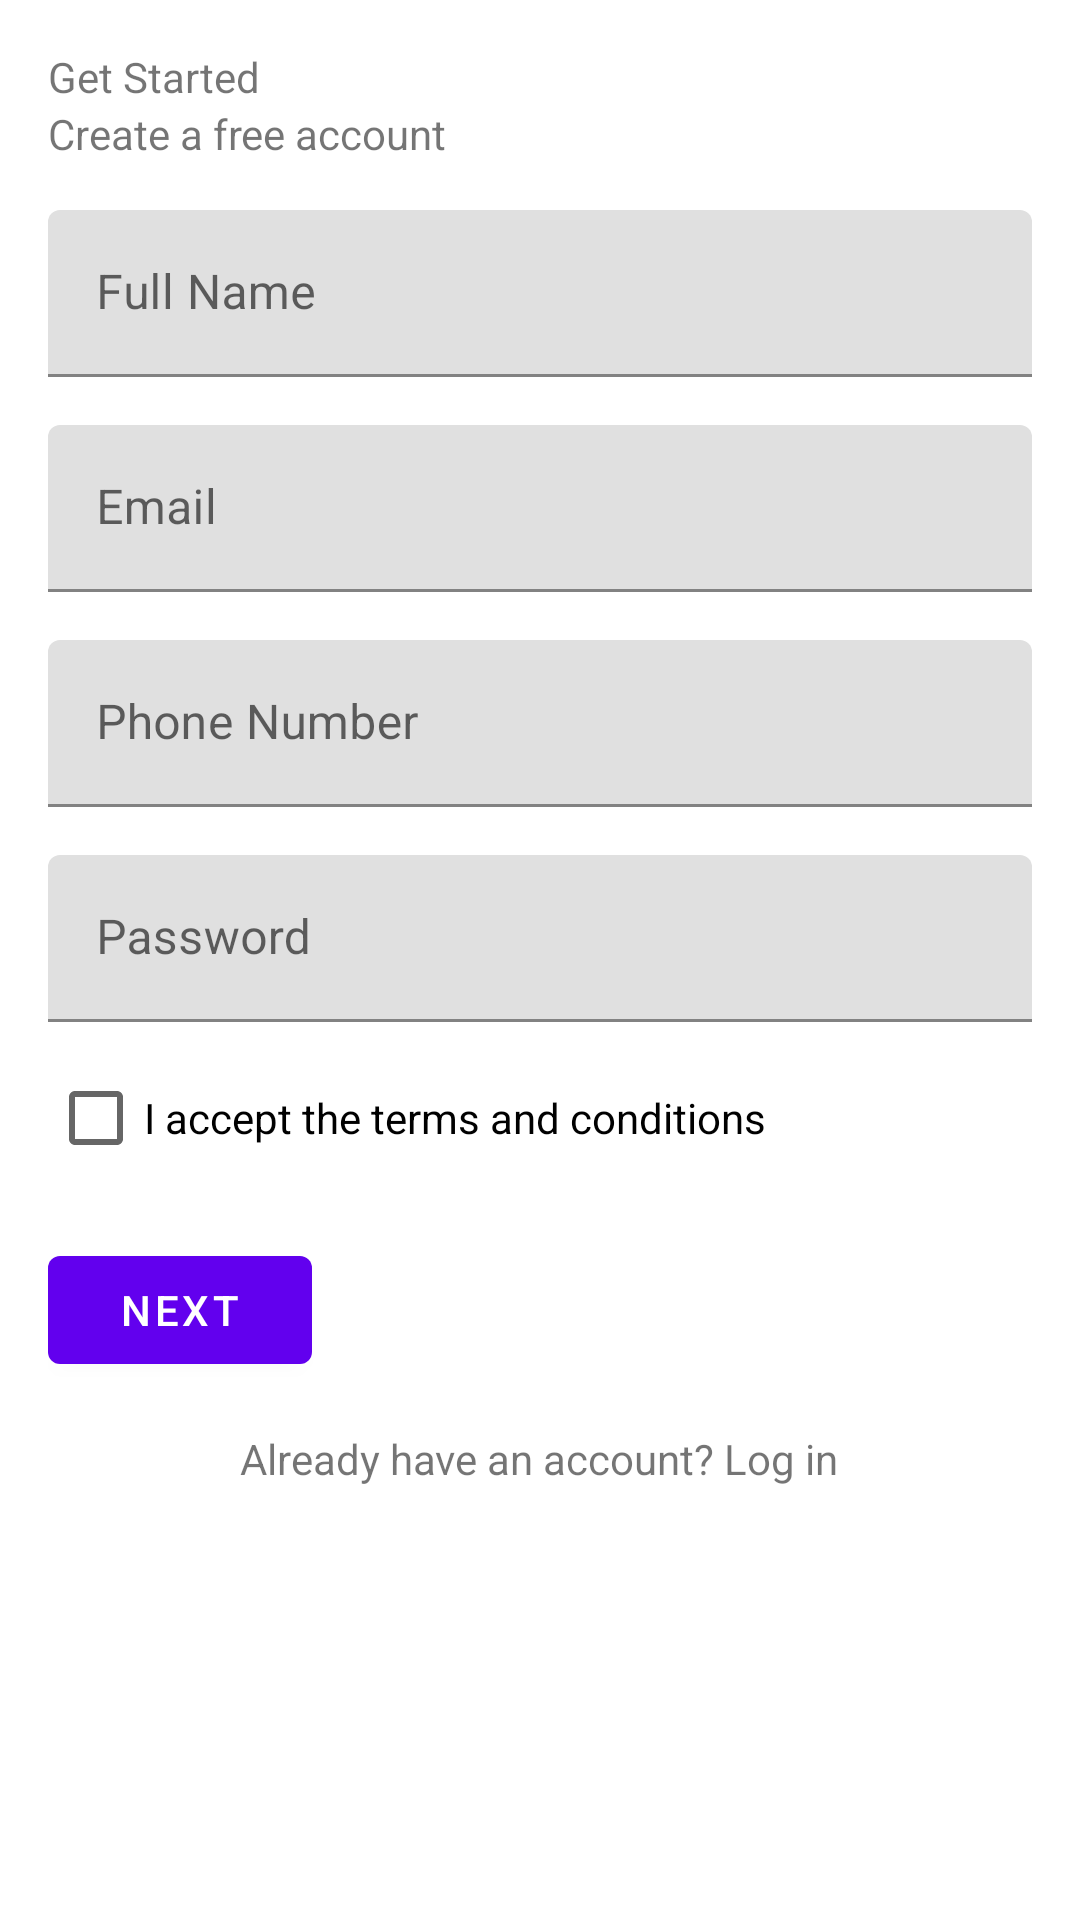

Here is an Android app screen rendered from its layout file. Give the layout XML and the strings, colors and styles it references.
<!-- AndroidManifest.xml: application theme AppTheme -->
<!-- res/layout/fragment_create_account.xml -->
<LinearLayout xmlns:android="http://schemas.android.com/apk/res/android"
    xmlns:app="http://schemas.android.com/apk/res-auto"
    xmlns:tools="http://schemas.android.com/tools"
    android:layout_width="match_parent"
    android:layout_height="match_parent"
    android:orientation="vertical"
    android:padding="16dp"
    tools:context=".FragmentA">

    <TextView
        android:id="@+id/tvGetStarted"
        android:layout_width="wrap_content"
        android:layout_height="wrap_content"
        android:text="Get Started" />

    <TextView
        android:id="@+id/tvCreateAccount"
        android:layout_width="wrap_content"
        android:layout_height="wrap_content"
        android:text="Create a free account" />

    <com.google.android.material.textfield.TextInputLayout
        android:layout_width="match_parent"
        android:layout_height="wrap_content"
        android:layout_marginTop="16dp">
        <com.google.android.material.textfield.TextInputEditText
            android:id="@+id/etFullName"
            android:layout_width="match_parent"
            android:layout_height="wrap_content"
            android:hint="Full Name" />
    </com.google.android.material.textfield.TextInputLayout>

    <com.google.android.material.textfield.TextInputLayout
        android:layout_width="match_parent"
        android:layout_height="wrap_content"
        android:layout_marginTop="16dp">
        <com.google.android.material.textfield.TextInputEditText
            android:id="@+id/etEmail"
            android:layout_width="match_parent"
            android:layout_height="wrap_content"
            android:hint="Email"
            android:inputType="textEmailAddress" />
    </com.google.android.material.textfield.TextInputLayout>

    <com.google.android.material.textfield.TextInputLayout
        android:layout_width="match_parent"
        android:layout_height="wrap_content"
        android:layout_marginTop="16dp">
        <com.google.android.material.textfield.TextInputEditText
            android:id="@+id/etPhoneNumber"
            android:layout_width="match_parent"
            android:layout_height="wrap_content"
            android:hint="Phone Number"
            android:inputType="phone" />
    </com.google.android.material.textfield.TextInputLayout>

    <com.google.android.material.textfield.TextInputLayout
        android:layout_width="match_parent"
        android:layout_height="wrap_content"
        android:layout_marginTop="16dp">
        <com.google.android.material.textfield.TextInputEditText
            android:id="@+id/etPassword"
            android:layout_width="match_parent"
            android:layout_height="wrap_content"
            android:hint="Password"
            android:inputType="textPassword" />
    </com.google.android.material.textfield.TextInputLayout>

    <CheckBox
        android:id="@+id/cbTerms"
        android:layout_width="wrap_content"
        android:layout_height="wrap_content"
        android:layout_marginTop="8dp"
        android:text="I accept the terms and conditions" />

    <com.google.android.material.button.MaterialButton
        android:id="@+id/btnNext"
        android:layout_width="wrap_content"
        android:layout_height="wrap_content"
        android:layout_marginTop="16dp"
        android:text="Next" />

    <TextView
        android:id="@+id/tvLogIn"
        android:layout_width="wrap_content"
        android:layout_height="wrap_content"
        android:layout_marginTop="16dp"
        android:layout_gravity="center"
        android:text="Already have an account? Log in" />
</LinearLayout>
<!-- resources referenced by this layout -->
<resources>
  <style name="AppTheme" parent="Theme.MaterialComponents.DayNight.DarkActionBar">
          <item name="colorPrimary">@color/colorPrimary</item>
          <item name="colorPrimaryDark">@color/colorPrimaryDark</item>
          <item name="colorAccent">@color/colorAccent</item>
      </style>
  <color name="colorPrimary">#6200EE</color>
  <color name="colorPrimaryDark">#3700B3</color>
  <color name="colorAccent">#03DAC5</color>
</resources>
